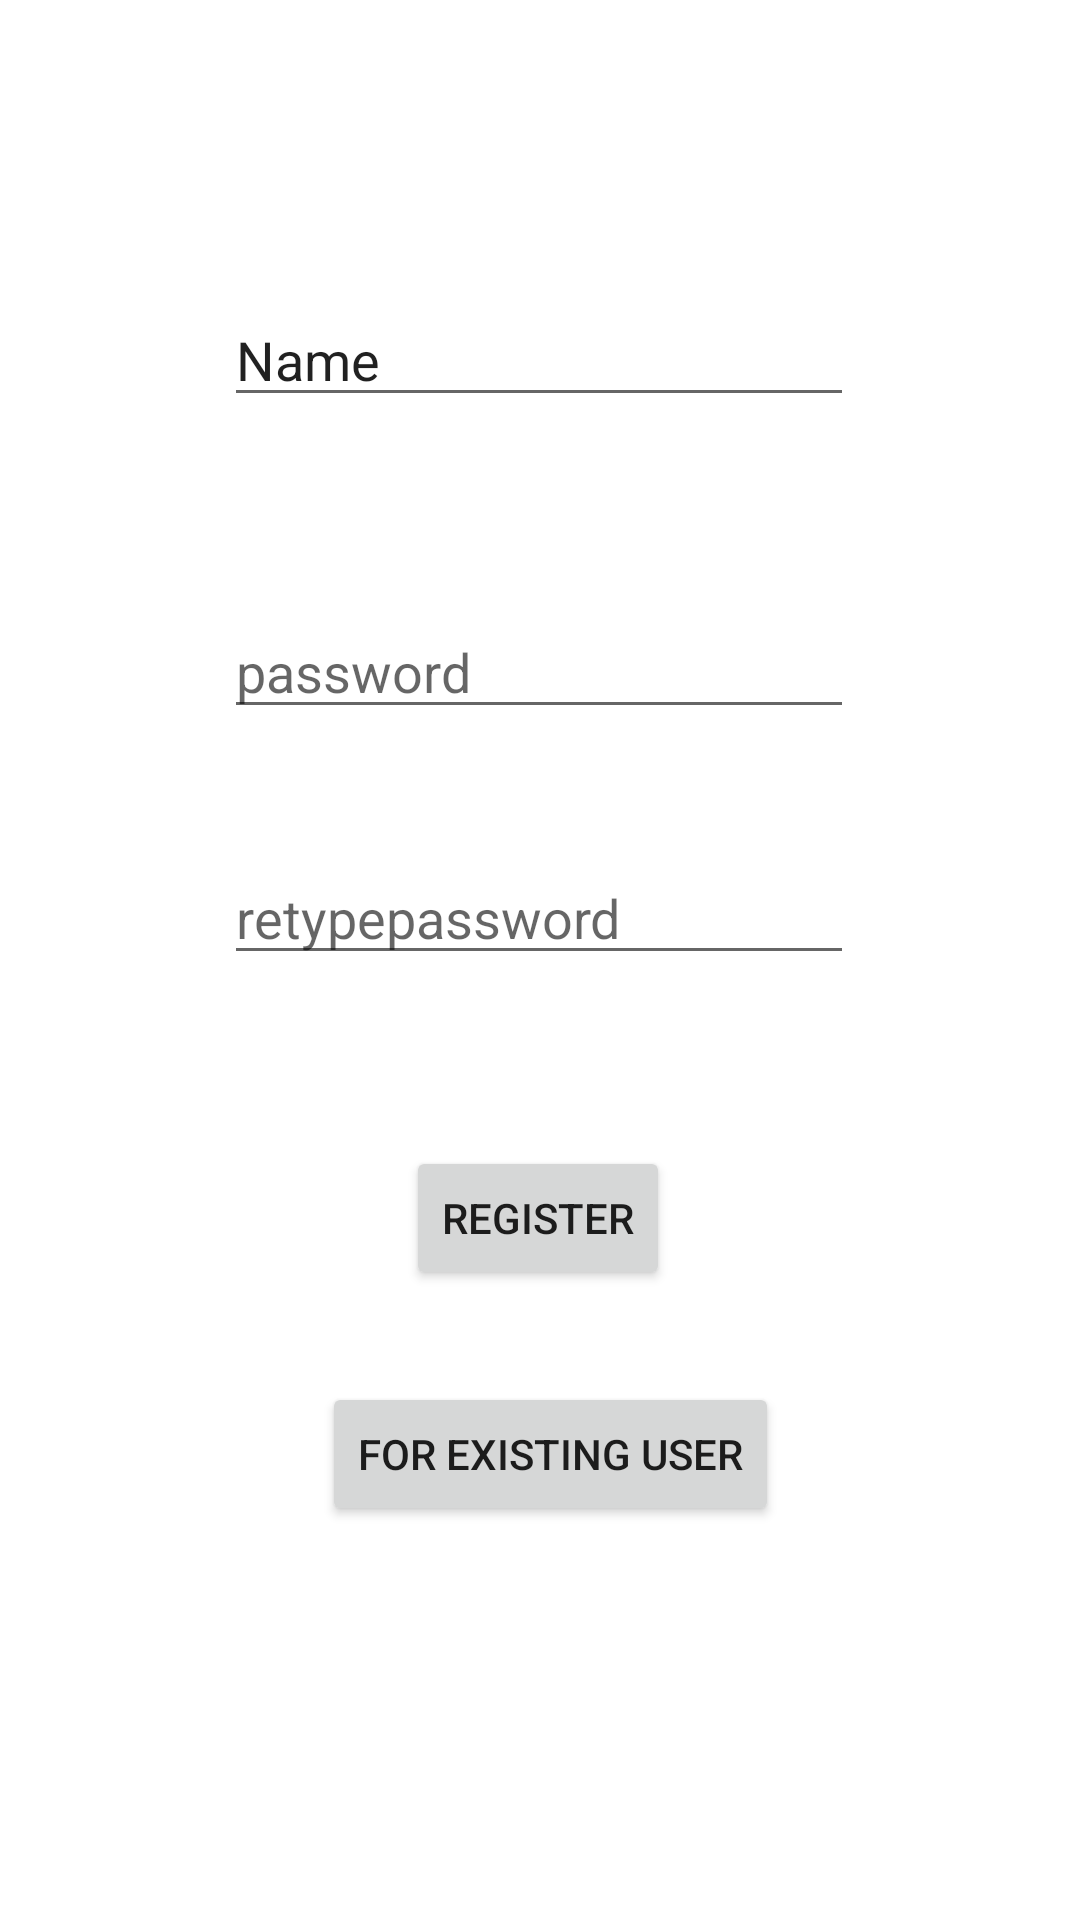

Android layout source for this screen:
<!-- AndroidManifest.xml: application theme Theme.Sqlite_school -->
<!-- res/layout/activity_main.xml -->
<?xml version="1.0" encoding="utf-8"?>
<androidx.constraintlayout.widget.ConstraintLayout xmlns:android="http://schemas.android.com/apk/res/android"
    xmlns:app="http://schemas.android.com/apk/res-auto"
    xmlns:tools="http://schemas.android.com/tools"
    android:layout_width="match_parent"
    android:layout_height="match_parent"
    tools:context=".MainActivity">

    <EditText
        android:id="@+id/username"
        android:layout_width="wrap_content"
        android:layout_height="wrap_content"
        android:ems="10"
        android:inputType="textPersonName"
        android:text="Name"
        app:layout_constraintBottom_toBottomOf="parent"
        app:layout_constraintEnd_toEndOf="parent"
        app:layout_constraintHorizontal_bias="0.497"
        app:layout_constraintStart_toStartOf="parent"
        app:layout_constraintTop_toTopOf="parent"
        app:layout_constraintVertical_bias="0.163" />

    <EditText
        android:id="@+id/password"
        android:layout_width="wrap_content"
        android:layout_height="wrap_content"
        android:ems="10"
        android:inputType="textPassword"
        android:hint="password"
        app:layout_constraintBottom_toBottomOf="parent"
        app:layout_constraintEnd_toEndOf="parent"
        app:layout_constraintHorizontal_bias="0.497"
        app:layout_constraintStart_toStartOf="parent"
        app:layout_constraintTop_toBottomOf="@+id/username"
        app:layout_constraintVertical_bias="0.136" />

    <EditText
        android:id="@+id/retypepassword"
        android:layout_width="wrap_content"
        android:layout_height="wrap_content"
        android:ems="10"
        android:inputType="textPassword"
        android:hint="retypepassword"
        app:layout_constraintBottom_toBottomOf="parent"
        app:layout_constraintEnd_toEndOf="parent"
        app:layout_constraintHorizontal_bias="0.497"
        app:layout_constraintStart_toStartOf="parent"
        app:layout_constraintTop_toBottomOf="@+id/password"
        app:layout_constraintVertical_bias="0.114" />

    <Button
        android:id="@+id/btsignup"
        android:layout_width="wrap_content"
        android:layout_height="wrap_content"
        android:text="register"
        app:layout_constraintBottom_toBottomOf="parent"
        app:layout_constraintEnd_toEndOf="parent"
        app:layout_constraintHorizontal_bias="0.498"
        app:layout_constraintStart_toStartOf="parent"
        app:layout_constraintTop_toBottomOf="@+id/retypepassword"
        app:layout_constraintVertical_bias="0.214" />

    <Button
        android:id="@+id/btsignin"
        android:layout_width="wrap_content"
        android:layout_height="wrap_content"
        android:text="For Existing user"
        app:layout_constraintBottom_toBottomOf="parent"
        app:layout_constraintEnd_toEndOf="parent"
        app:layout_constraintHorizontal_bias="0.517"
        app:layout_constraintStart_toStartOf="parent"
        app:layout_constraintTop_toBottomOf="@+id/btsignup"
        app:layout_constraintVertical_bias="0.189" />

</androidx.constraintlayout.widget.ConstraintLayout>
<!-- resources referenced by this layout -->
<resources>
  <style name="Theme.Sqlite_school" parent="Theme.MaterialComponents.DayNight.DarkActionBar">
          
          <item name="colorPrimary">@color/purple_500</item>
          <item name="colorPrimaryVariant">@color/purple_700</item>
          <item name="colorOnPrimary">@color/white</item>
          
          <item name="colorSecondary">@color/teal_200</item>
          <item name="colorSecondaryVariant">@color/teal_700</item>
          <item name="colorOnSecondary">@color/black</item>
          
          <item name="android:statusBarColor" tools:targetApi="l">?attr/colorPrimaryVariant</item>
          
      </style>
  <!-- not gathered from this repository: default colours our renderer supplied (Android Studio template values) -->
  <color name="purple_500">#FF6200EE</color>
  <color name="purple_700">#FF3700B3</color>
  <color name="teal_200">#FF03DAC5</color>
  <color name="teal_700">#FF018786</color>
  <color name="black">#FF000000</color>
  <color name="white">#FFFFFFFF</color>
</resources>
